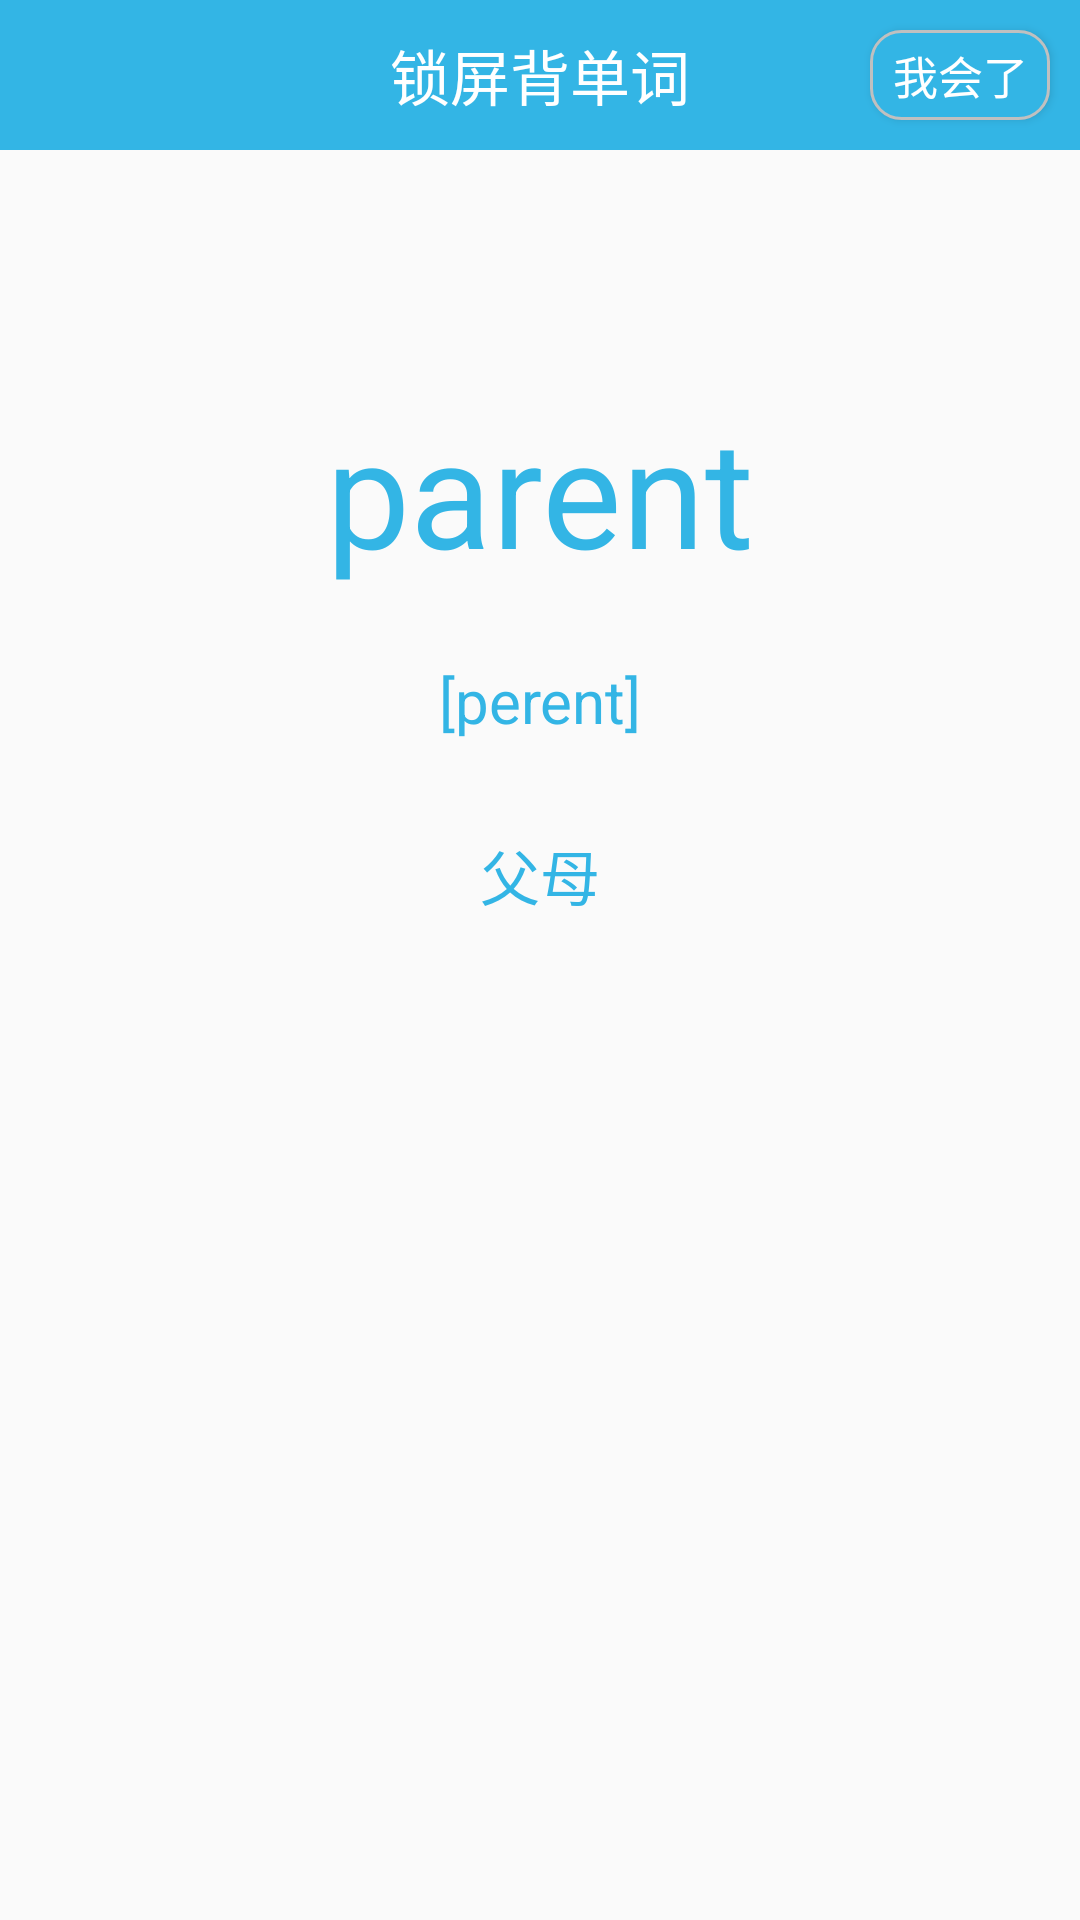

This screen was rendered from an Android layout file. Write that file and the resources it references.
<!-- AndroidManifest.xml: application theme Theme.SmartRecite -->
<!-- res/layout/wrong_layout.xml -->
<?xml version="1.0" encoding="utf-8"?>
<LinearLayout xmlns:android="http://schemas.android.com/apk/res/android"
    android:orientation="vertical" android:layout_width="match_parent"
    android:layout_height="match_parent">
    <RelativeLayout
        android:layout_width="match_parent"
        android:layout_height="50dp"
        android:background="@android:color/holo_blue_light"
        android:orientation="horizontal">
        <ImageButton
            android:id="@+id/back_btn"
            android:layout_width="wrap_content"
            android:layout_height="wrap_content"
            android:background="@mipmap/fanhui"
            android:layout_centerVertical="true"
            android:layout_marginLeft="15dp"/>
        <TextView
            android:layout_width="wrap_content"
            android:layout_height="wrap_content"
            android:layout_centerHorizontal="true"
            android:layout_centerVertical="true"
            android:text="锁屏背单词"
            android:textColor="@android:color/white"
            android:textSize="20sp" />
        <Button
            android:id="@+id/i_know_btn"
            android:layout_width="60dp"
            android:layout_height="30dp"
            android:layout_alignParentRight="true"
            android:layout_centerVertical="true"
            android:layout_marginRight="10dp"
            android:layout_marginTop="10dp"
            android:background="@drawable/btn_frame"
            android:padding="3dp"
            android:text="我会了"
            android:textColor="@android:color/white"
            android:textSize="15sp" />
    </RelativeLayout>
    <RelativeLayout
        android:layout_width="match_parent"
        android:layout_height="85dp"
        android:layout_marginTop="80dp"
        >

        <TextView
            android:id="@+id/word_text"
            android:layout_width="wrap_content"
            android:layout_height="wrap_content"
            android:layout_centerHorizontal="true"
            android:text="parent"
            android:textColor="@android:color/holo_blue_light"
            android:textSize="50dp" />

        <ImageView
            android:id="@+id/play_vioce"
            android:layout_width="27dp"
            android:layout_height="27dp"
            android:layout_alignParentBottom="true"
            android:layout_alignParentRight="true"
            android:layout_marginRight="60dp"
            android:background="@mipmap/vioce" />
    </RelativeLayout>

    <TextView
        android:text="[perent]"
        android:id="@+id/english_text"
        android:layout_width="match_parent"
        android:layout_height="wrap_content"
        android:layout_marginTop="5dp"
        android:gravity="center_horizontal"
        android:textColor="@android:color/holo_blue_light"
        android:textSize="20dp" />

    <TextView
        android:id="@+id/china_text"
        android:layout_width="match_parent"
        android:layout_height="wrap_content"
        android:layout_marginTop="30dp"
        android:gravity="center_horizontal"
        android:text="父母"
        android:textColor="@android:color/holo_blue_light"
        android:textSize="20dp" />

</LinearLayout>
<!-- resources referenced by this layout -->
<resources>
  <!-- drawable btn_frame (drawable) -->
  <?xml version="1.0" encoding="utf-8"?>
  <layer-list xmlns:android="http://schemas.android.com/apk/res/android">
      <item>
          <shape xmlns:android="http://schemas.android.com/apk/res/android"
              android:shape="rectangle">
              <solid android:color="@android:color/holo_blue_light" />
              <corners
                  android:bottomLeftRadius="10dp"
                  android:bottomRightRadius="10dp"
                  android:topLeftRadius="10dp"
                  android:topRightRadius="10dp" />
              <stroke
                  android:width="3px"
                  android:color="#C0C0C0" />
          </shape>
      </item>
  </layer-list>
  <style name="Theme.SmartRecite" parent="Theme.AppCompat.Light.NoActionBar">
          
          <item name="colorPrimary">@color/purple_500</item>
          <item name="colorPrimaryVariant">@color/purple_700</item>
          <item name="colorOnPrimary">@color/white</item>
          
          <item name="colorSecondary">@color/teal_200</item>
          <item name="colorSecondaryVariant">@color/teal_700</item>
          <item name="colorOnSecondary">@color/black</item>
          
          <item name="android:statusBarColor" tools:targetApi="l">?attr/colorPrimaryVariant</item>
          
      </style>
  <!-- not gathered from this repository: default colours our renderer supplied (Android Studio template values) -->
  <color name="purple_500">#FF6200EE</color>
  <color name="purple_700">#FF3700B3</color>
  <color name="teal_200">#FF03DAC5</color>
  <color name="teal_700">#FF018786</color>
  <color name="black">#FF000000</color>
  <color name="white">#FFFFFFFF</color>
</resources>
